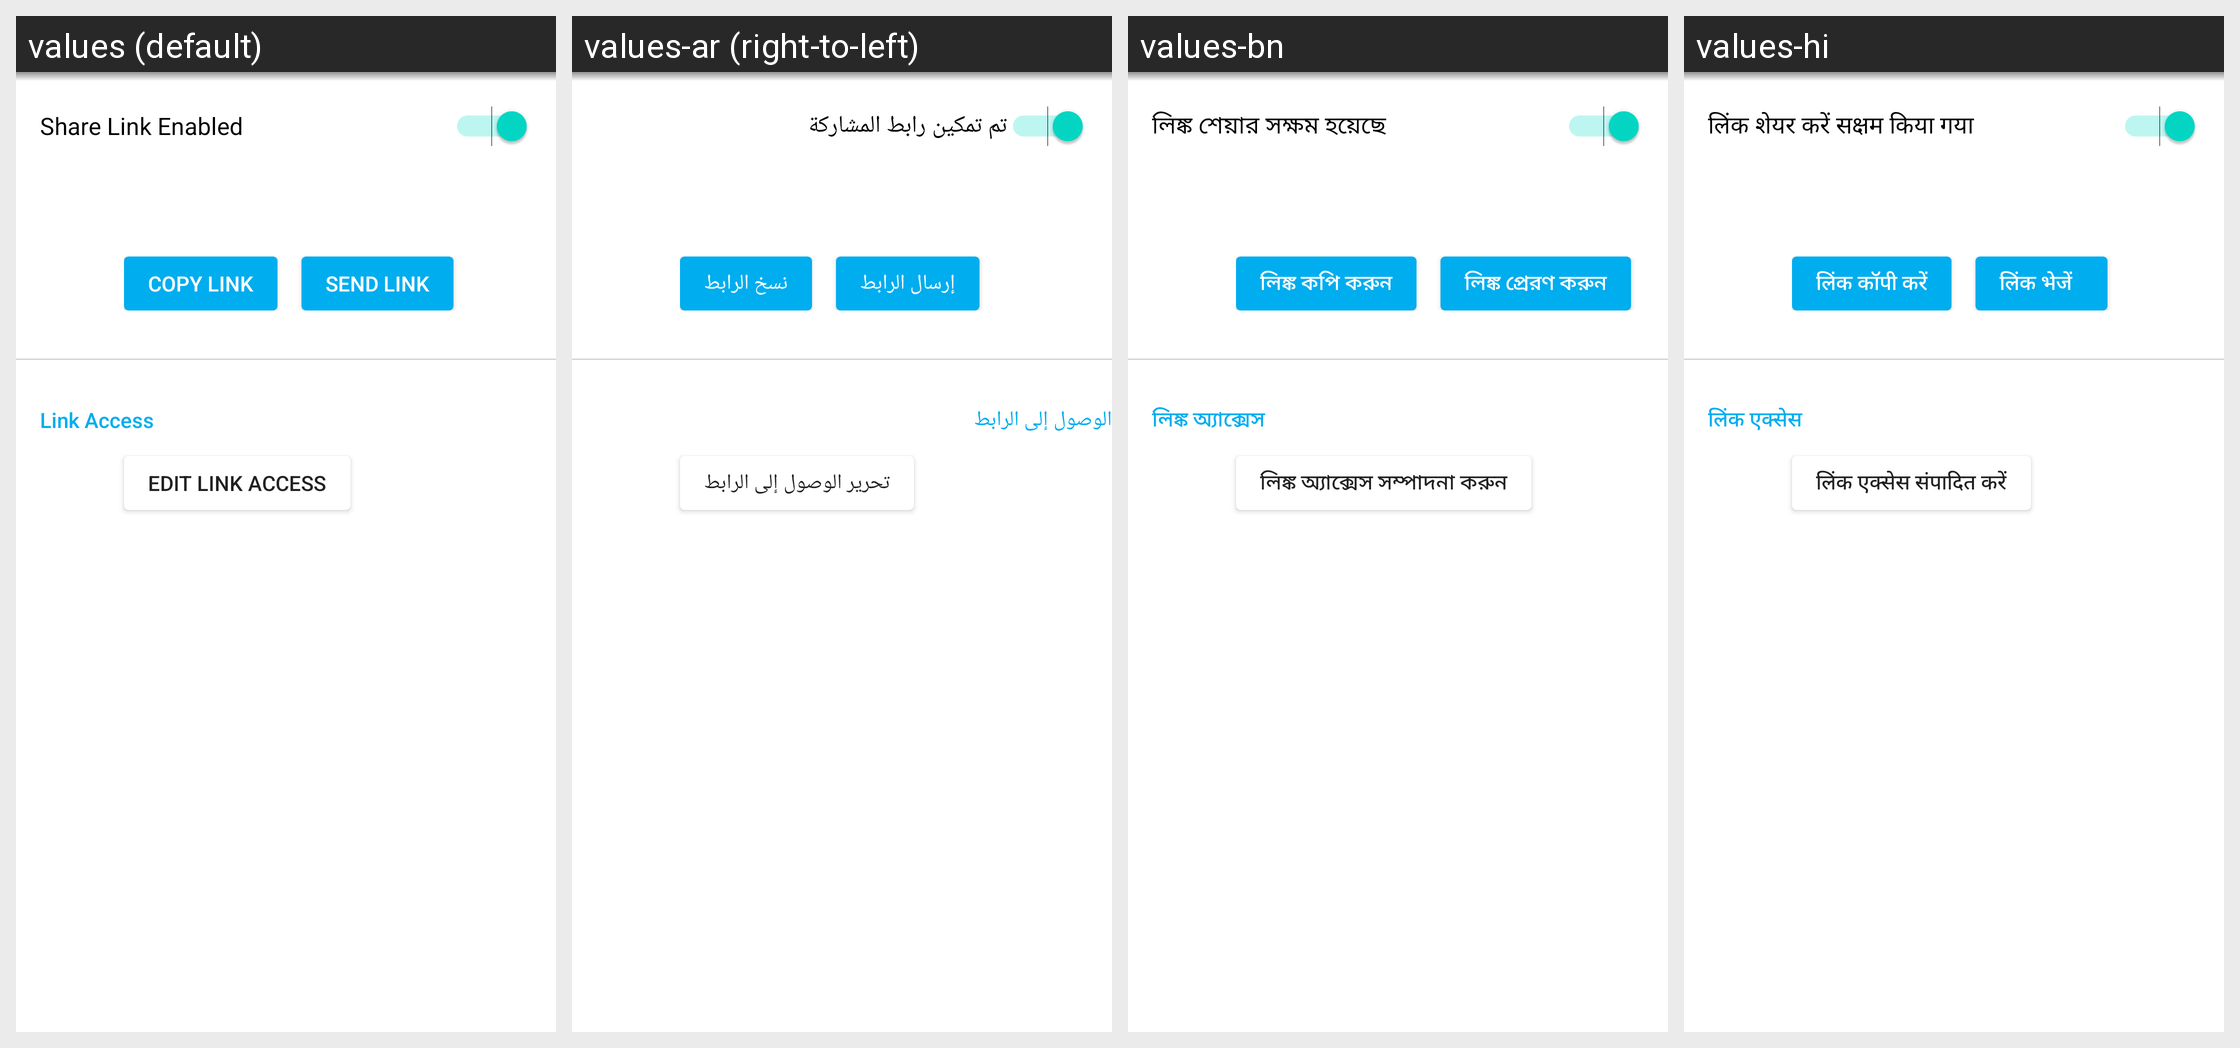

For this localized Android screen grid, give each drawn string resource with its value in every locale shown.
Android screen res/layout/fragment_shared_link.xml rendered under 4 locales, left to right: values (default), values-ar (right-to-left), values-bn, values-hi. Device: Nexus 5 (rendered at 1080×1920; each locale shown at half size, 540×960, under a caption strip naming it); theme Theme.MaterialComponents.DayNight.NoActionBar.
Other locales in the repository, not shown: values-da, values-de, values-el-rGR, values-en-rGB, values-es, values-es-rES, values-fi, values-fr, values-it, values-ja, values-ko, values-nb, values-nl, values-no, values-pl, values-pt, values-ru, values-sv, values-tr, values-zh-rCN, values-zh-rHK, values-zh-rTW.
Strings drawn on this screen, with the default value and each locale's value (text and hints the layout hard-codes, and strings that could not be matched under every locale, appear in the picture but are not listed):

box_sharesdk_share_link_enabled
  values: Share Link Enabled
  values-ar: تم تمكين رابط المشاركة
  values-bn: লিঙ্ক শেয়ার সক্ষম হয়েছে
  values-hi: लिंक शेयर करें सक्षम किया गया

box_sharesdk_copy_link
  values: COPY LINK
  values-ar: نسخ الرابط
  values-bn: লিঙ্ক কপি করুন
  values-hi: लिंक कॉपी करें

box_sharesdk_send_link
  values: SEND LINK
  values-ar: إرسال الرابط
  values-bn: লিঙ্ক প্রেরণ করুন
  values-hi: लिंक भेजें

box_sharesdk_access
  values: Link Access
  values-ar: الوصول إلى الرابط
  values-bn: লিঙ্ক অ্যাক্সেস
  values-hi: लिंक एक्सेस

box_sharesdk_edit_link_access
  values: EDIT LINK ACCESS
  values-ar: تحرير الوصول إلى الرابط
  values-bn: লিঙ্ক অ্যাক্সেস সম্পাদনা করুন
  values-hi: लिंक एक्सेस संपादित करें
